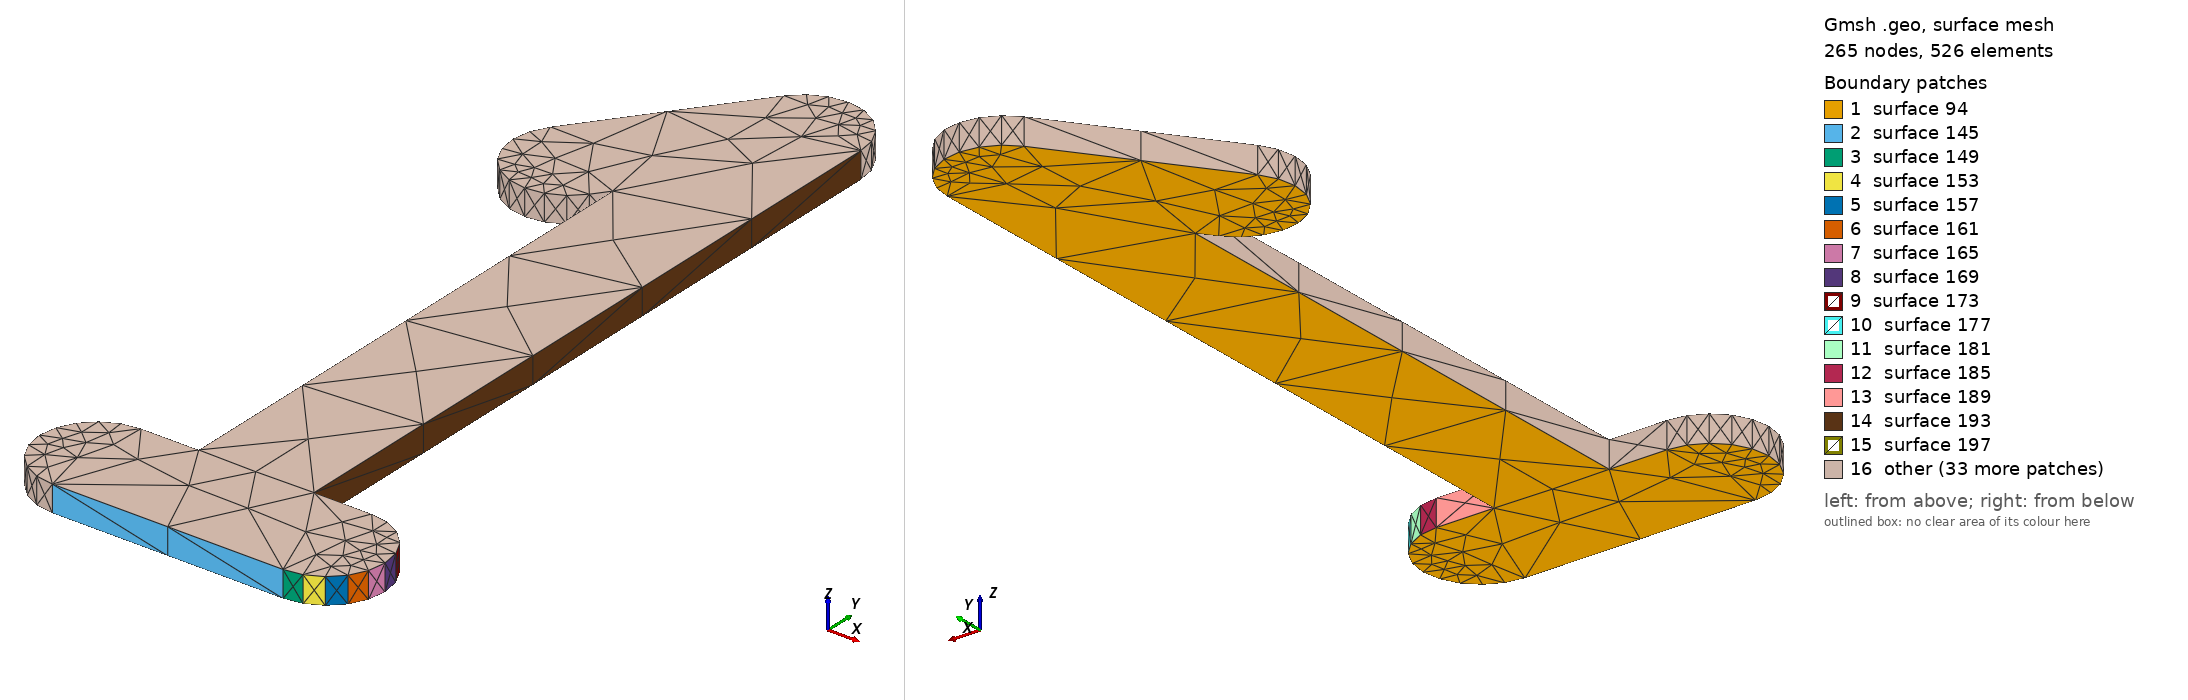

Gmsh geometry script, surface-meshed: 265 nodes, 526 surface elements. Boundary patches (legend numbers): 1 surface 94, 2 surface 145, 3 surface 149, 4 surface 153, 5 surface 157, 6 surface 161, 7 surface 165, 8 surface 169, 9 surface 173, 10 surface 177, 11 surface 181, 12 surface 185, 13 surface 189, 14 surface 193, 15 surface 197, 16 other. Left view from above one corner, right view from below the opposite corner. The script declares no physical surfaces, so the legend lists its geometric surfaces. The drawing asked Gmsh for element sizes between 1% and 20% of the model's largest extent; the script's own settings can give other sizes.

=== Net1117.geo (drawn) ===
lc = 1e-2;
Point(1) = {2.804, -0.106, 0.10548, lc} ;
Point(2) = {2.816, -0.106, 0.10548, lc} ;
Point(3) = {2.81693, -0.105853, 0.10548, lc} ;
Point(4) = {2.81776, -0.105427, 0.10548, lc} ;
Point(5) = {2.81843, -0.104763, 0.10548, lc} ;
Point(6) = {2.81885, -0.103927, 0.10548, lc} ;
Point(7) = {2.819, -0.103, 0.10548, lc} ;
Point(8) = {2.81885, -0.102073, 0.10548, lc} ;
Point(9) = {2.81843, -0.101237, 0.10548, lc} ;
Point(10) = {2.81776, -0.100573, 0.10548, lc} ;
Point(11) = {2.81693, -0.100147, 0.10548, lc} ;
Point(12) = {2.816, -0.1, 0.10548, lc} ;
Point(13) = {2.813, -0.1, 0.10548, lc} ;
Point(14) = {2.813, -0.063, 0.10548, lc} ;
Point(15) = {2.81299, -0.063, 0.10548, lc} ;
Point(16) = {2.81287, -0.062116, 0.10548, lc} ;
Point(17) = {2.81245, -0.061274, 0.10548, lc} ;
Point(18) = {2.8118, -0.0606, 0.10548, lc} ;
Point(19) = {2.81097, -0.060161, 0.10548, lc} ;
Point(20) = {2.81005, -0.06, 0.10548, lc} ;
Point(21) = {2.80912, -0.060133, 0.10548, lc} ;
Point(22) = {2.80827, -0.060547, 0.10548, lc} ;
Point(23) = {2.8076, -0.0612, 0.10548, lc} ;
Point(24) = {2.8016, -0.0692, 0.10548, lc} ;
Point(25) = {2.80116, -0.07003, 0.10548, lc} ;
Point(26) = {2.801, -0.070955, 0.10548, lc} ;
Point(27) = {2.80113, -0.071884, 0.10548, lc} ;
Point(28) = {2.80155, -0.072726, 0.10548, lc} ;
Point(29) = {2.8022, -0.0734, 0.10548, lc} ;
Point(30) = {2.80303, -0.073839, 0.10548, lc} ;
Point(31) = {2.80396, -0.074, 0.10548, lc} ;
Point(32) = {2.80488, -0.073867, 0.10548, lc} ;
Point(33) = {2.80573, -0.073454, 0.10548, lc} ;
Point(34) = {2.8064, -0.0728, 0.10548, lc} ;
Point(35) = {2.807, -0.072, 0.10548, lc} ;
Point(36) = {2.807, -0.1, 0.10548, lc} ;
Point(37) = {2.804, -0.1, 0.10548, lc} ;
Point(38) = {2.80307, -0.100147, 0.10548, lc} ;
Point(39) = {2.80224, -0.100573, 0.10548, lc} ;
Point(40) = {2.80157, -0.101237, 0.10548, lc} ;
Point(41) = {2.80115, -0.102073, 0.10548, lc} ;
Point(42) = {2.801, -0.103, 0.10548, lc} ;
Point(43) = {2.80115, -0.103927, 0.10548, lc} ;
Point(44) = {2.80157, -0.104763, 0.10548, lc} ;
Point(45) = {2.80224, -0.105427, 0.10548, lc} ;
Point(46) = {2.80307, -0.105853, 0.10548, lc} ;
Line(47) = {1,2} ;
Line(48) = {2,3} ;
Line(49) = {3,4} ;
Line(50) = {4,5} ;
Line(51) = {5,6} ;
Line(52) = {6,7} ;
Line(53) = {7,8} ;
Line(54) = {8,9} ;
Line(55) = {9,10} ;
Line(56) = {10,11} ;
Line(57) = {11,12} ;
Line(58) = {12,13} ;
Line(59) = {13,14} ;
Line(60) = {14,15} ;
Line(61) = {15,16} ;
Line(62) = {16,17} ;
Line(63) = {17,18} ;
Line(64) = {18,19} ;
Line(65) = {19,20} ;
Line(66) = {20,21} ;
Line(67) = {21,22} ;
Line(68) = {22,23} ;
Line(69) = {23,24} ;
Line(70) = {24,25} ;
Line(71) = {25,26} ;
Line(72) = {26,27} ;
Line(73) = {27,28} ;
Line(74) = {28,29} ;
Line(75) = {29,30} ;
Line(76) = {30,31} ;
Line(77) = {31,32} ;
Line(78) = {32,33} ;
Line(79) = {33,34} ;
Line(80) = {34,35} ;
Line(81) = {35,36} ;
Line(82) = {36,37} ;
Line(83) = {37,38} ;
Line(84) = {38,39} ;
Line(85) = {39,40} ;
Line(86) = {40,41} ;
Line(87) = {41,42} ;
Line(88) = {42,43} ;
Line(89) = {43,44} ;
Line(90) = {44,45} ;
Line(91) = {45,46} ;
Line(92) = {46,1} ;
Line Loop(93) = {47,48,49,50,51,52,53,54,55,56,57,58,59,60,61,62,63,64,65,66,67,68,69,70,71,72,73,74,75,76,77,78,79,80,81,82,83,84,85,86,87,88,89,90,91,92} ;
Plane Surface(94) = {93} ;
Extrude{0,0,0.00137}{ Surface{94}; }
